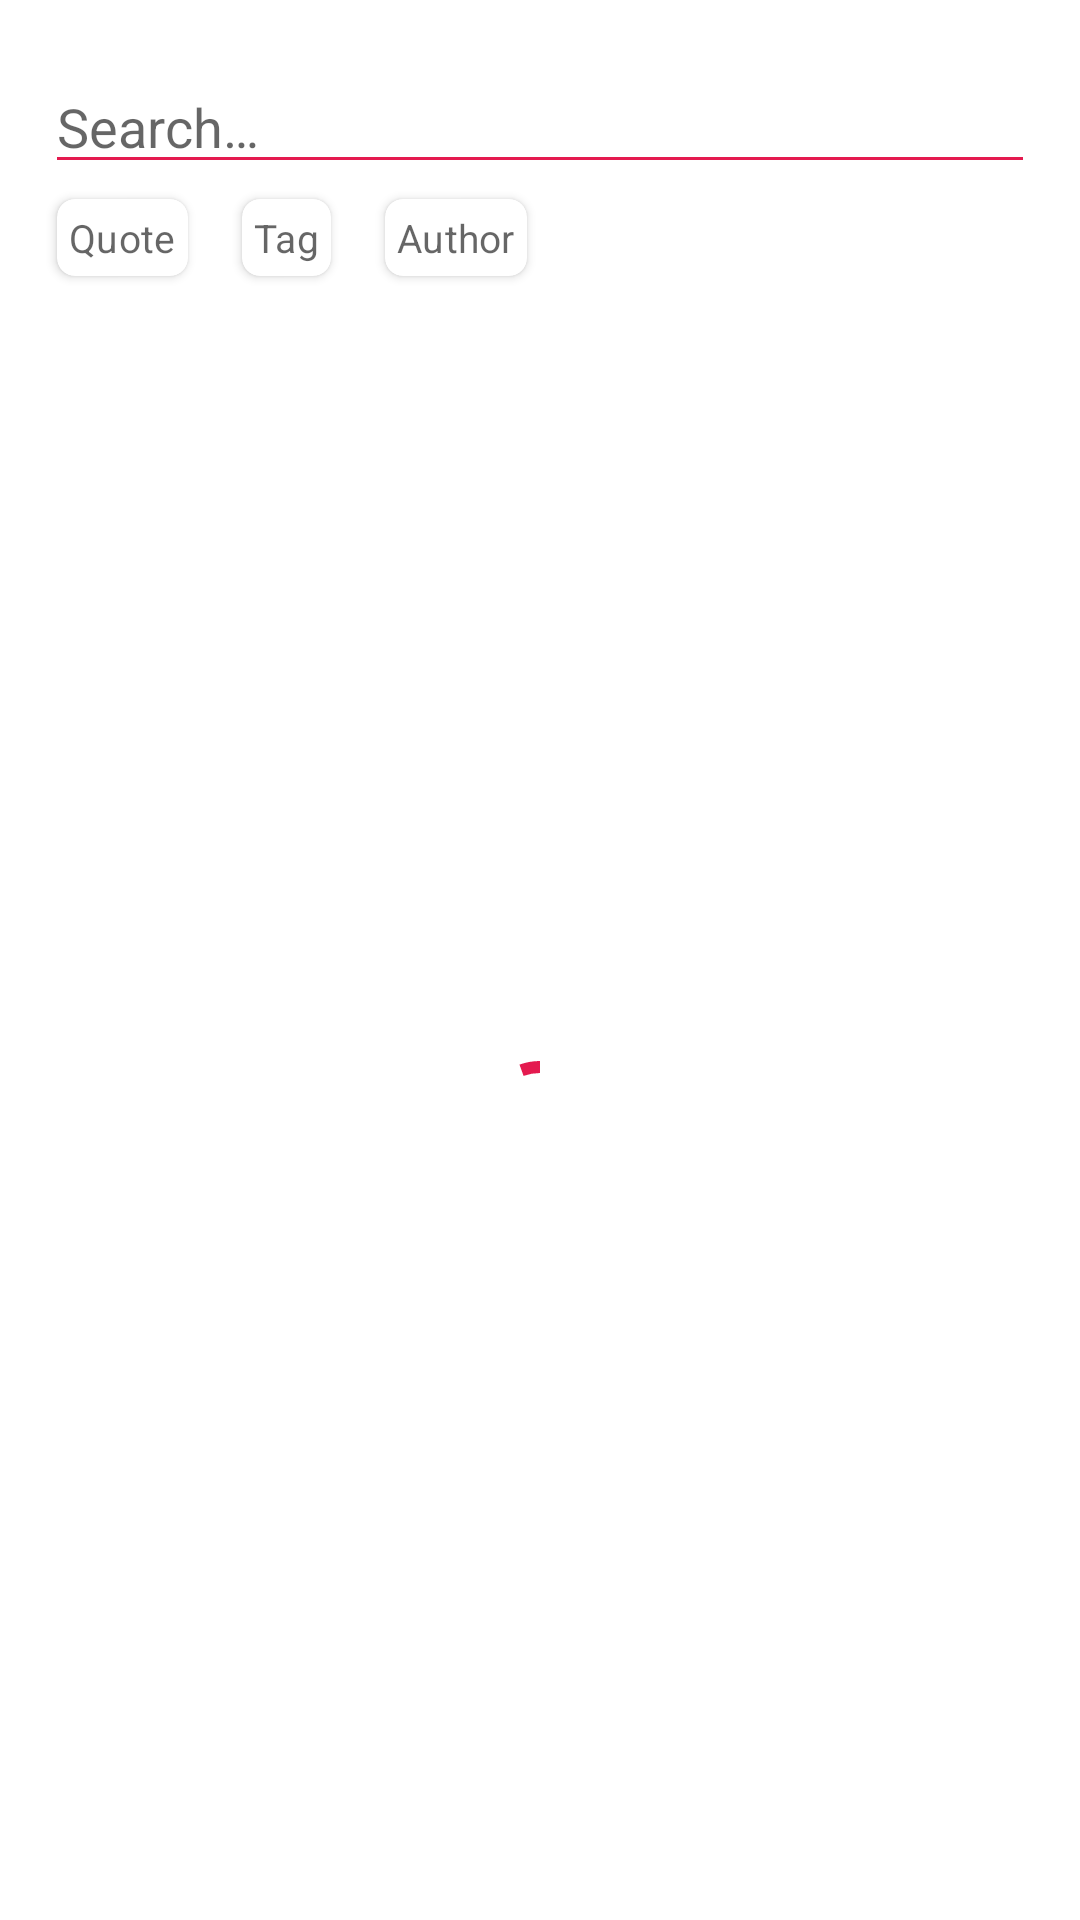

Reconstruct the res/layout file that produces this screen, plus the resources it refers to.
<!-- AndroidManifest.xml: application theme Theme.WTest -->
<!-- res/layout/quotes_fragment.xml -->
<?xml version="1.0" encoding="utf-8"?>
<androidx.constraintlayout.widget.ConstraintLayout xmlns:android="http://schemas.android.com/apk/res/android"
    xmlns:app="http://schemas.android.com/apk/res-auto"
    android:layout_width="match_parent"
    android:layout_height="match_parent">

    <EditText
        android:id="@+id/searchView"
        android:layout_width="match_parent"
        android:layout_height="wrap_content"
        app:layout_constraintStart_toStartOf="parent"
        app:layout_constraintEnd_toEndOf="parent"
        app:layout_constraintTop_toTopOf="parent"
        android:layout_marginTop="20dp"
        android:layout_marginHorizontal="15dp"
        android:backgroundTint="?colorPrimary"
        android:hint="@string/hint_search"/>

    <ScrollView
        android:id="@+id/scrollView"
        android:layout_width="match_parent"
        android:layout_height="wrap_content"
        android:layout_marginHorizontal="15dp"
        app:layout_constraintTop_toBottomOf="@id/searchView">

        <androidx.constraintlayout.widget.ConstraintLayout
            android:layout_width="wrap_content"
            android:layout_height="match_parent">

            <androidx.cardview.widget.CardView
                android:id="@+id/card_quote"
                android:layout_width="wrap_content"
                android:layout_height="wrap_content"
                app:layout_constraintBottom_toBottomOf="parent"
                app:layout_constraintStart_toStartOf="parent"
                app:layout_constraintTop_toTopOf="parent"
                app:cardCornerRadius="6dp"
                app:cardElevation="2dp"
                app:cardUseCompatPadding="true">

                <androidx.constraintlayout.widget.ConstraintLayout
                    android:layout_width="match_parent"
                    android:layout_height="match_parent"
                    android:layout_margin="4dp">

                    <TextView
                        android:id="@+id/textContent"
                        android:layout_width="match_parent"
                        android:layout_height="match_parent"
                        android:maxLines="1"
                        android:ellipsize="end"
                        android:textSize="13sp"
                        android:textAppearance="@style/TextAppearance.MaterialComponents.Headline4"
                        android:text="@string/filter_quote"/>

                </androidx.constraintlayout.widget.ConstraintLayout>

            </androidx.cardview.widget.CardView>

            <androidx.cardview.widget.CardView
                android:id="@+id/cardTag"
                android:layout_width="wrap_content"
                android:layout_height="wrap_content"
                app:layout_constraintBottom_toBottomOf="parent"
                app:layout_constraintStart_toEndOf="@id/card_quote"
                app:layout_constraintTop_toTopOf="parent"
                android:layout_marginStart="10dp"
                app:cardCornerRadius="6dp"
                app:cardElevation="2dp"
                app:cardUseCompatPadding="true">

                <androidx.constraintlayout.widget.ConstraintLayout
                    android:layout_width="match_parent"
                    android:layout_height="match_parent"
                    android:layout_margin="4dp">

                    <TextView
                        android:id="@+id/textTag"
                        android:layout_width="match_parent"
                        android:layout_height="match_parent"
                        android:maxLines="1"
                        android:ellipsize="end"
                        android:textSize="13sp"
                        android:textAppearance="@style/TextAppearance.MaterialComponents.Headline4"
                        android:text="@string/filter_tag"/>

                </androidx.constraintlayout.widget.ConstraintLayout>

            </androidx.cardview.widget.CardView>

            <androidx.cardview.widget.CardView
                android:id="@+id/cardAuthor"
                android:layout_width="wrap_content"
                android:layout_height="wrap_content"
                app:layout_constraintBottom_toBottomOf="parent"
                app:layout_constraintStart_toEndOf="@id/cardTag"
                app:layout_constraintTop_toTopOf="parent"
                android:layout_marginStart="10dp"
                app:cardCornerRadius="6dp"
                app:cardElevation="2dp"
                app:cardUseCompatPadding="true">

                <androidx.constraintlayout.widget.ConstraintLayout
                    android:layout_width="match_parent"
                    android:layout_height="match_parent"
                    android:layout_margin="4dp">

                    <TextView
                        android:id="@+id/textAuthor"
                        android:layout_width="match_parent"
                        android:layout_height="match_parent"
                        android:maxLines="1"
                        android:ellipsize="end"
                        android:textSize="13sp"
                        android:textAppearance="@style/TextAppearance.MaterialComponents.Headline4"
                        android:text="@string/filter_author"/>

                </androidx.constraintlayout.widget.ConstraintLayout>

            </androidx.cardview.widget.CardView>

        </androidx.constraintlayout.widget.ConstraintLayout>

    </ScrollView>

    <androidx.recyclerview.widget.RecyclerView
        android:id="@+id/recyclerView"
        android:layout_width="match_parent"
        android:layout_height="0dp"
        android:layout_marginTop="10dp"
        android:gravity="center_horizontal"
        android:scrollbars="vertical"
        app:layout_constraintBottom_toBottomOf="parent"
        app:layout_constraintEnd_toEndOf="parent"
        app:layout_constraintStart_toStartOf="parent"
        app:layout_constraintTop_toBottomOf="@+id/scrollView" />

    <com.google.android.material.progressindicator.CircularProgressIndicator
        android:id="@+id/progressIndicator"
        android:layout_width="50dp"
        android:layout_height="50dp"
        app:layout_constraintBottom_toBottomOf="parent"
        app:layout_constraintEnd_toEndOf="parent"
        app:layout_constraintStart_toStartOf="parent"
        app:layout_constraintTop_toTopOf="@+id/recyclerView"
        android:indeterminate="true"/>

</androidx.constraintlayout.widget.ConstraintLayout>
<!-- resources referenced by this layout -->
<resources>
  <string name="filter_author">Author</string>
  <string name="filter_quote">Quote</string>
  <string name="filter_tag">Tag</string>
  <string name="hint_search">Search…</string>
  <style name="Theme.WTest" parent="Theme.MaterialComponents.DayNight.NoActionBar">
          
          <item name="colorPrimary">@color/main</item>
          <item name="colorPrimaryVariant">@color/main_variant</item>
          <item name="colorOnPrimary">@color/white</item>
          
          <item name="android:statusBarColor" tools:targetApi="l">?attr/colorPrimaryVariant</item>
          <item name="colorControlNormal">@color/white</item>
          
      </style>
  <color name="main">#e41a4f</color>
  <color name="main_variant">#911032</color>
  <color name="white">#FFFFFFFF</color>
</resources>
